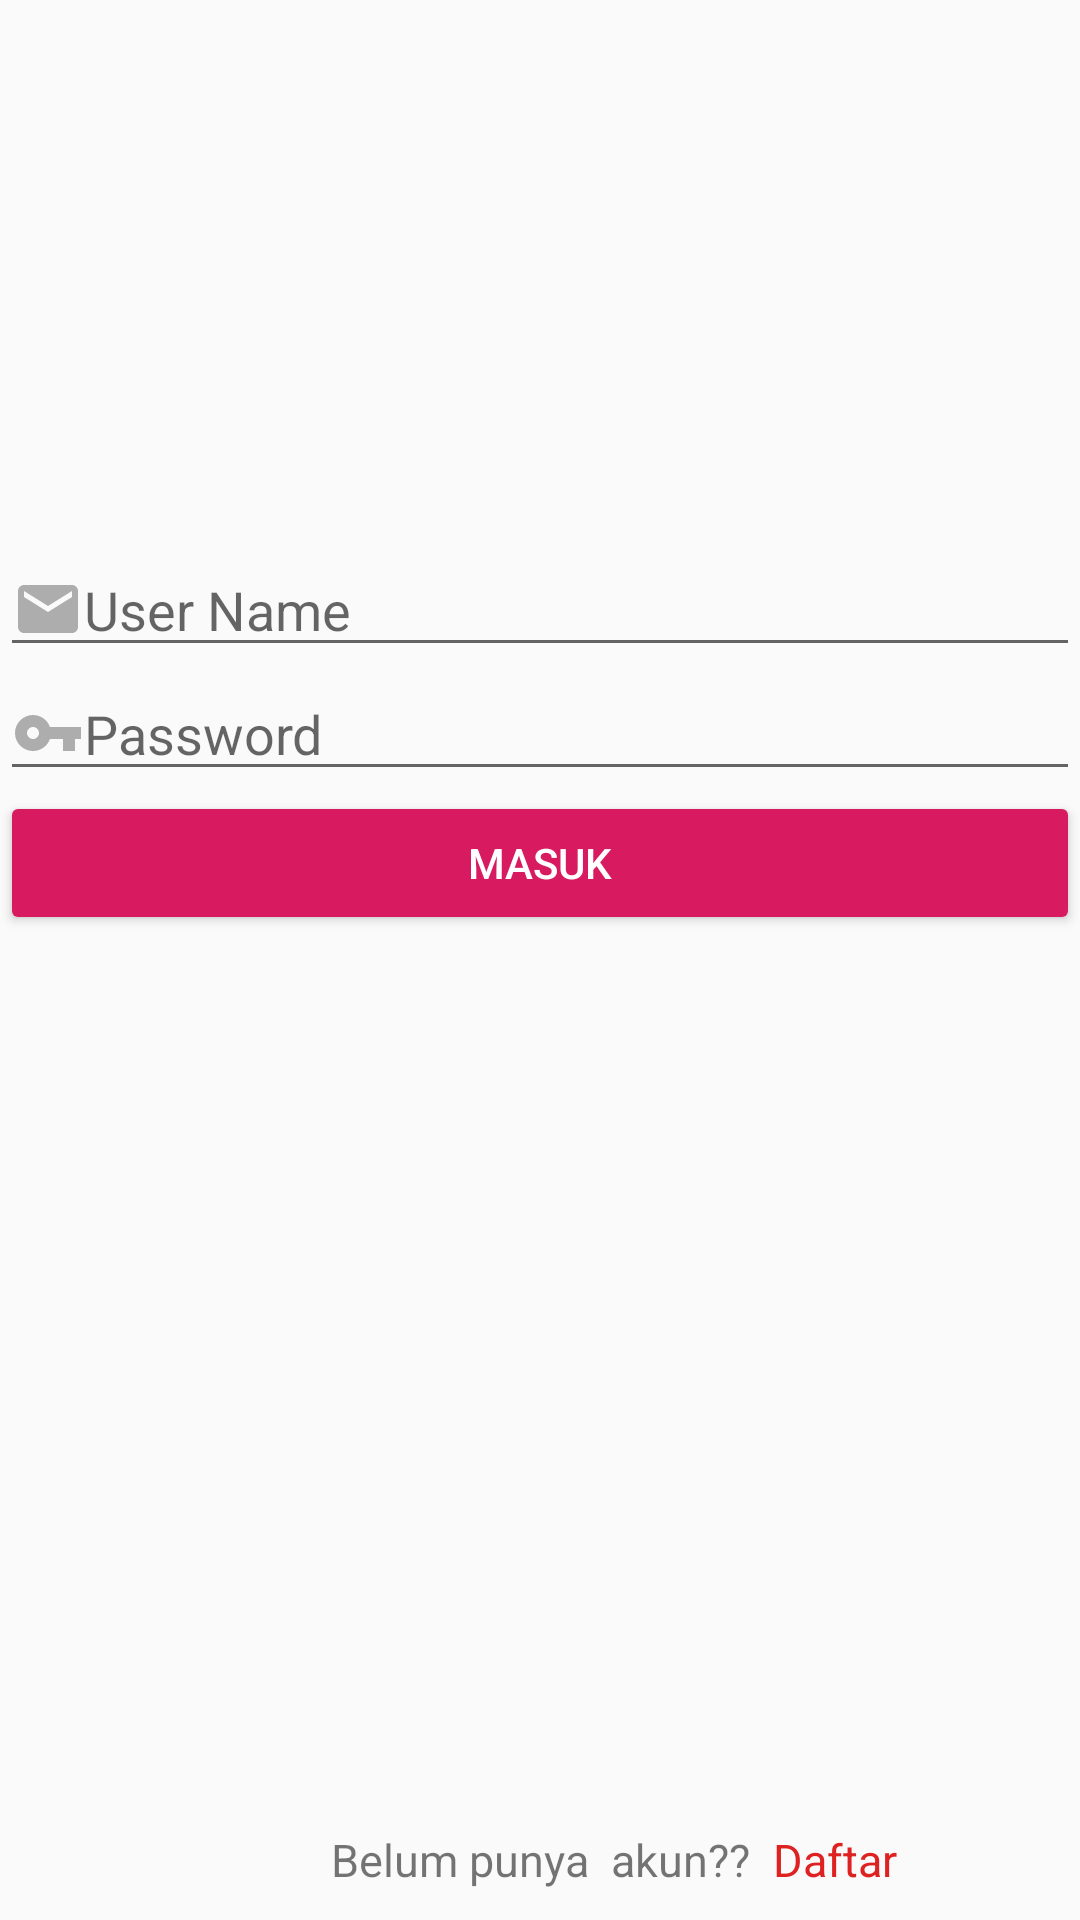

Write the Android layout XML for this screen, with the resource values it uses.
<!-- AndroidManifest.xml: application theme AppTheme -->
<!-- res/layout/activity_login.xml -->
<?xml version="1.0" encoding="utf-8"?>
<RelativeLayout xmlns:android="http://schemas.android.com/apk/res/android"
    xmlns:app="http://schemas.android.com/apk/res-auto"
    xmlns:tools="http://schemas.android.com/tools"
    android:layout_width="match_parent"
    android:layout_height="match_parent"
    android:orientation="vertical"
    tools:context=".Login">

    <EditText
        android:id="@+id/ed_user"
        android:layout_width="match_parent"
        android:layout_height="wrap_content"
        android:drawableLeft="@drawable/ic_email"
        android:layout_alignParentStart="true"
        android:layout_alignParentTop="true"
        android:layout_marginTop="181dp"
        android:hint="User Name" />

    <EditText
        android:id="@+id/ed_paswd"
        android:layout_width="match_parent"
        android:layout_height="wrap_content"
        android:drawableLeft="@drawable/ic_vpn_key"
        android:layout_below="@+id/ed_user"
        android:hint="Password"
        android:inputType="textPassword"
        tools:ignore="UnknownId" />

    <TextView
        android:id="@+id/saksake"
        android:textSize="15sp"
        android:layout_width="match_parent"
        android:gravity="center"
        android:layout_height="wrap_content"
        android:text="Belum punya  akun??"
        android:layout_alignParentBottom="true"
        android:layout_marginBottom="10dp" />

    <TextView
        android:id="@+id/daftar"
        android:layout_width="wrap_content"
        android:layout_height="wrap_content"
        android:layout_alignParentEnd="true"
        android:layout_alignParentBottom="true"
        android:layout_marginEnd="61dp"
        android:layout_marginBottom="10dp"
        android:textColor="#de2121"
        android:text="Daftar"
        android:textSize="15sp" />
    <Button
        android:id="@+id/btn_masuk"
        android:layout_width="match_parent"
        android:layout_height="wrap_content"
        android:layout_below="@+id/ed_paswd"
        style="@style/Widget.AppCompat.Button.Colored"
        android:text="Masuk"/>

</RelativeLayout>
<!-- resources referenced by this layout -->
<resources>
  <!-- drawable ic_email (drawable) -->
  <vector android:height="24dp" android:tint="#ADADAD"
      android:viewportHeight="24.0" android:viewportWidth="24.0"
      android:width="24dp" xmlns:android="http://schemas.android.com/apk/res/android">
      <path android:fillColor="#FF000000" android:pathData="M20,4L4,4c-1.1,0 -1.99,0.9 -1.99,2L2,18c0,1.1 0.9,2 2,2h16c1.1,0 2,-0.9 2,-2L22,6c0,-1.1 -0.9,-2 -2,-2zM20,8l-8,5 -8,-5L4,6l8,5 8,-5v2z"/>
  </vector>
  <!-- drawable ic_vpn_key (drawable) -->
  <vector android:height="24dp" android:tint="#ADADAD"
      android:viewportHeight="24.0" android:viewportWidth="24.0"
      android:width="24dp" xmlns:android="http://schemas.android.com/apk/res/android">
      <path android:fillColor="#FF000000" android:pathData="M12.65,10C11.83,7.67 9.61,6 7,6c-3.31,0 -6,2.69 -6,6s2.69,6 6,6c2.61,0 4.83,-1.67 5.65,-4H17v4h4v-4h2v-4H12.65zM7,14c-1.1,0 -2,-0.9 -2,-2s0.9,-2 2,-2 2,0.9 2,2 -0.9,2 -2,2z"/>
  </vector>
  <style name="AppTheme" parent="Theme.AppCompat.Light.DarkActionBar">
          
          <item name="colorPrimary">@color/colorPrimary</item>
          <item name="colorPrimaryDark">@color/colorPrimaryDark</item>
          <item name="colorAccent">@color/colorAccent</item>
      </style>
  <color name="colorPrimary">#008577</color>
  <color name="colorPrimaryDark">#00574B</color>
  <color name="colorAccent">#D81B60</color>
</resources>
